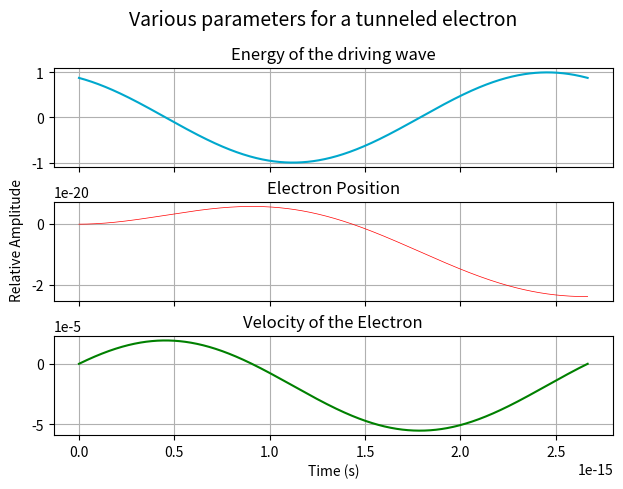

The script that saved this image: (Note: this script raises an exception after producing the figure.)
'''

Despite being a bit confused, I will attempt to plot the graph of the electric field, and other
quantities an electron in high harmonic generation experiences.
On the way, I'll attempt to learn how to make cooler graphs.

---------------------------------------------------------------------------------------------------
First plot E-field (easy) for one cycle then afterwards subgraphs of all the other quantities,
figure out how to make it look sick

'''
import numpy as np
import matplotlib.pyplot as plt
import pandas as pd
from numpy import pi as pi, cos as cos, sin as sin
import seaborn as sns



'''
Declare the variables
---------------------------------------------------------------------------------------------------
'''

angular_v = 2*pi*(3*10**8)/(800*10**(-9)) # Most formulas use angular velocity, which is 2pi/lambda

charge = -1.602176*10**(-19) # Coulombs
mass = 9.1093837*10**(-31) # Kg
E_0 = 1 # V/m
phase = 0.5 # Radians


'''
Calculate the energy from the field, the position of the electron and the forcce experienced over time
for velocity and position, I simply calculated step by step rather than analitically, sue me.
-------------------------------------------------------------------------------------------------------
'''


time = np.linspace(0,(2*pi)/angular_v,1000) # All of the graphs share the same time
dt = time[2] - time[1] # Time interval for 'integration'



energy = E_0*np.cos(angular_v*time + phase)


acceleration = -charge*energy/mass
velocity = np.zeros(len(acceleration))
position = np.zeros(len(acceleration))

for pos,val in enumerate(acceleration):
    if pos == 0:
        pass
    velocity[pos] = (val*dt)/2 + velocity[pos-1]
    position[pos] = (velocity[pos]*dt)/2 + position[pos-1]



'''
Plot each one individually for clarity
---------------------------------------------------------------------------------------------------
'''

fig, axs = plt.subplots(3,1,sharex=True) # Declare what Im going to plot
fig.suptitle("Various parameters for a tunneled electron", fontsize=14)
fig.tight_layout(pad=1.5)


axs[0].plot(time,energy,'-',color=[0,0.66,0.805])
axs[0].set_title('Energy of the driving wave')

axs[1].plot(time,position,'-r',lw=0.5)
axs[1].set_title('Electron Position')


axs[2].plot(time,velocity,'-g',markersize=0.5)
axs[2].set_title('Velocity of the Electron')


plt.xlabel('Time (s)')
fig.text(0.01, 0.5, 'Relative Amplitude', va='center', rotation='vertical')
for i in range(3):
    axs[i].grid()


plt.savefig('/home/<user>/Desktop/Python/Atto/Plots/{}.png'.format('electrontrajphase.jpg'),dpi=400) 

# plt.plot(time,energy)




